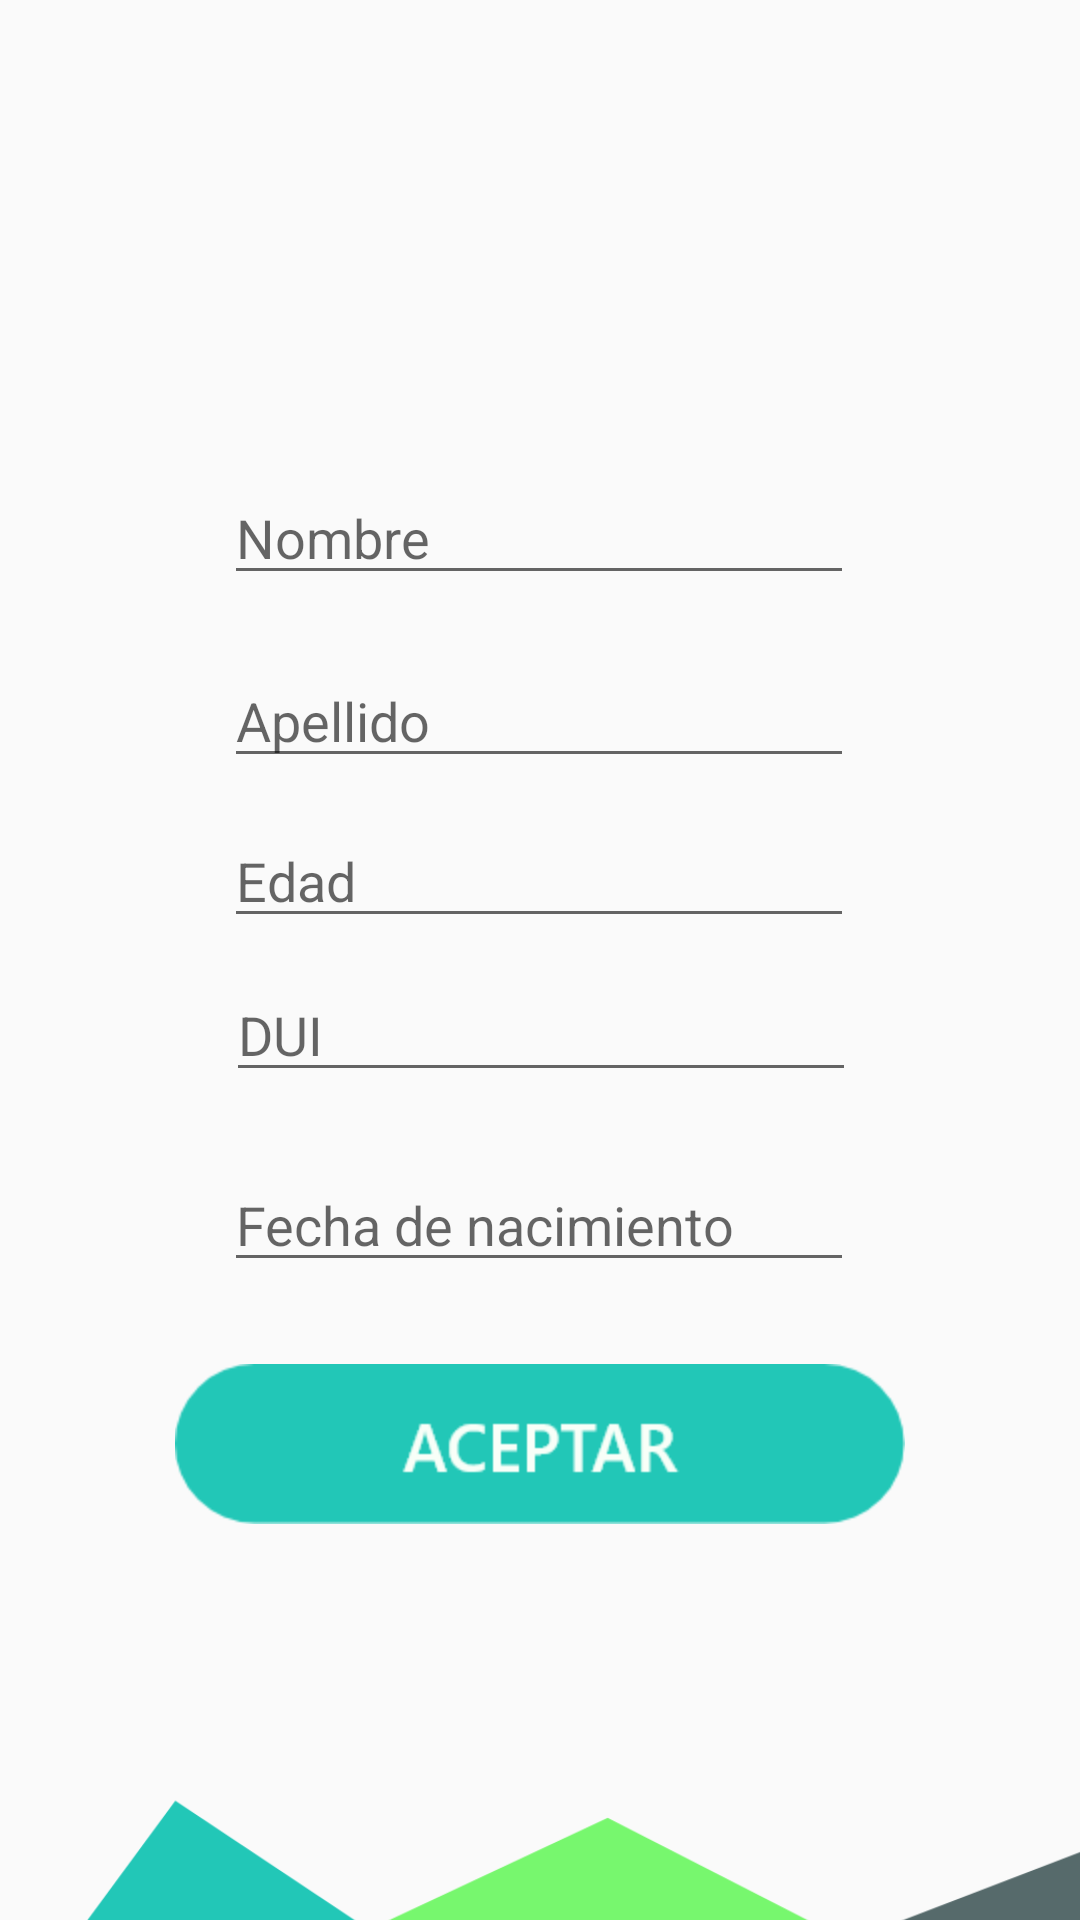

Write the Android layout XML for this screen, with the resource values it uses.
<!-- AndroidManifest.xml: application theme Theme.ProyectoDSM -->
<!-- res/layout/add_medicos.xml -->
<?xml version="1.0" encoding="utf-8"?>
<androidx.constraintlayout.widget.ConstraintLayout xmlns:android="http://schemas.android.com/apk/res/android"
    xmlns:app="http://schemas.android.com/apk/res-auto"
    xmlns:tools="http://schemas.android.com/tools"
    android:layout_width="match_parent"
    android:layout_height="match_parent">

    <Button
        android:id="@+id/buttonSave"
        android:layout_width="wrap_content"
        android:layout_height="wrap_content"
        android:background="@drawable/btnaceptar"

        app:layout_constraintBottom_toBottomOf="parent"
        app:layout_constraintEnd_toEndOf="parent"
        app:layout_constraintStart_toStartOf="parent"
        app:layout_constraintTop_toTopOf="parent"
        app:layout_constraintVertical_bias="0.775" />

    <EditText
        android:id="@+id/editFechaNacimiento"
        android:layout_width="wrap_content"
        android:layout_height="wrap_content"
        android:ems="10"
        android:focusable="false"
        android:hint="Fecha de nacimiento"
        android:inputType="date"
        app:layout_constraintBottom_toBottomOf="parent"
        app:layout_constraintEnd_toEndOf="parent"
        app:layout_constraintHorizontal_bias="0.497"
        app:layout_constraintStart_toStartOf="parent"
        app:layout_constraintTop_toTopOf="parent"
        app:layout_constraintVertical_bias="0.645" />

    <EditText
        android:id="@+id/editDUI"
        android:layout_width="wrap_content"
        android:layout_height="wrap_content"
        android:ems="10"
        android:hint="DUI"
        android:inputType="textPersonName"
        app:layout_constraintBottom_toBottomOf="parent"
        app:layout_constraintEnd_toEndOf="parent"
        app:layout_constraintHorizontal_bias="0.502"
        app:layout_constraintStart_toStartOf="parent"
        app:layout_constraintTop_toTopOf="parent"
        app:layout_constraintVertical_bias="0.539" />

    <EditText
        android:id="@+id/editApellido"
        android:layout_width="wrap_content"
        android:layout_height="wrap_content"
        android:ems="10"
        android:hint="Apellido"
        android:inputType="textPersonName"
        app:layout_constraintBottom_toBottomOf="parent"
        app:layout_constraintEnd_toEndOf="parent"
        app:layout_constraintHorizontal_bias="0.497"
        app:layout_constraintStart_toStartOf="parent"
        app:layout_constraintTop_toTopOf="parent"
        app:layout_constraintVertical_bias="0.364" />

    <EditText
        android:id="@+id/editEdad"
        android:layout_width="wrap_content"
        android:layout_height="wrap_content"
        android:ems="10"
        android:hint="Edad"
        android:inputType="textPersonName"
        app:layout_constraintBottom_toBottomOf="parent"
        app:layout_constraintEnd_toEndOf="parent"
        app:layout_constraintHorizontal_bias="0.497"
        app:layout_constraintStart_toStartOf="parent"
        app:layout_constraintTop_toTopOf="parent"
        app:layout_constraintVertical_bias="0.453" />

    <EditText
        android:id="@+id/editNombre"
        android:layout_width="wrap_content"
        android:layout_height="wrap_content"
        android:ems="10"
        android:hint="Nombre"
        android:inputType="textPersonName"
        app:layout_constraintBottom_toBottomOf="parent"
        app:layout_constraintEnd_toEndOf="parent"
        app:layout_constraintHorizontal_bias="0.497"
        app:layout_constraintStart_toStartOf="parent"
        app:layout_constraintTop_toTopOf="parent"
        app:layout_constraintVertical_bias="0.262" />

    <ImageView
        android:id="@+id/imageView5"
        android:layout_width="578dp"
        android:layout_height="334dp"
        android:layout_marginStart="16dp"
        android:layout_marginBottom="4dp"
        app:layout_constraintBottom_toBottomOf="parent"
        app:layout_constraintEnd_toEndOf="parent"
        app:layout_constraintHorizontal_bias="0.549"
        app:layout_constraintStart_toStartOf="parent"
        app:layout_constraintTop_toBottomOf="@+id/buttonSave"
        app:layout_constraintVertical_bias="0.0"
        app:srcCompat="@drawable/trianglesup" />

</androidx.constraintlayout.widget.ConstraintLayout>
<!-- resources referenced by this layout -->
<resources>
  <!-- drawable btnaceptar: png bitmap (drawable-hdpi, 4470 bytes) -->
  <!-- drawable trianglesup: png bitmap (drawable-hdpi, 19024 bytes) -->
  <style name="Theme.ProyectoDSM" parent="Theme.AppCompat.DayNight.NoActionBar">
          
          <item name="colorPrimary">@color/purple_500</item>
          <item name="colorPrimaryVariant">@color/purple_700</item>
          <item name="colorOnPrimary">@color/white</item>
          
          <item name="colorSecondary">@color/teal_200</item>
          <item name="colorSecondaryVariant">@color/teal_700</item>
          <item name="colorOnSecondary">@color/black</item>
          
          <item name="android:statusBarColor" tools:targetApi="l">?attr/colorPrimaryVariant</item>
          
      </style>
  <color name="purple_500">#FF6200EE</color>
  <color name="purple_700">#FF3700B3</color>
  <color name="white">#FFFFFFFF</color>
  <color name="teal_200">#FF03DAC5</color>
  <color name="teal_700">#FF018786</color>
  <color name="black">#FF000000</color>
</resources>
